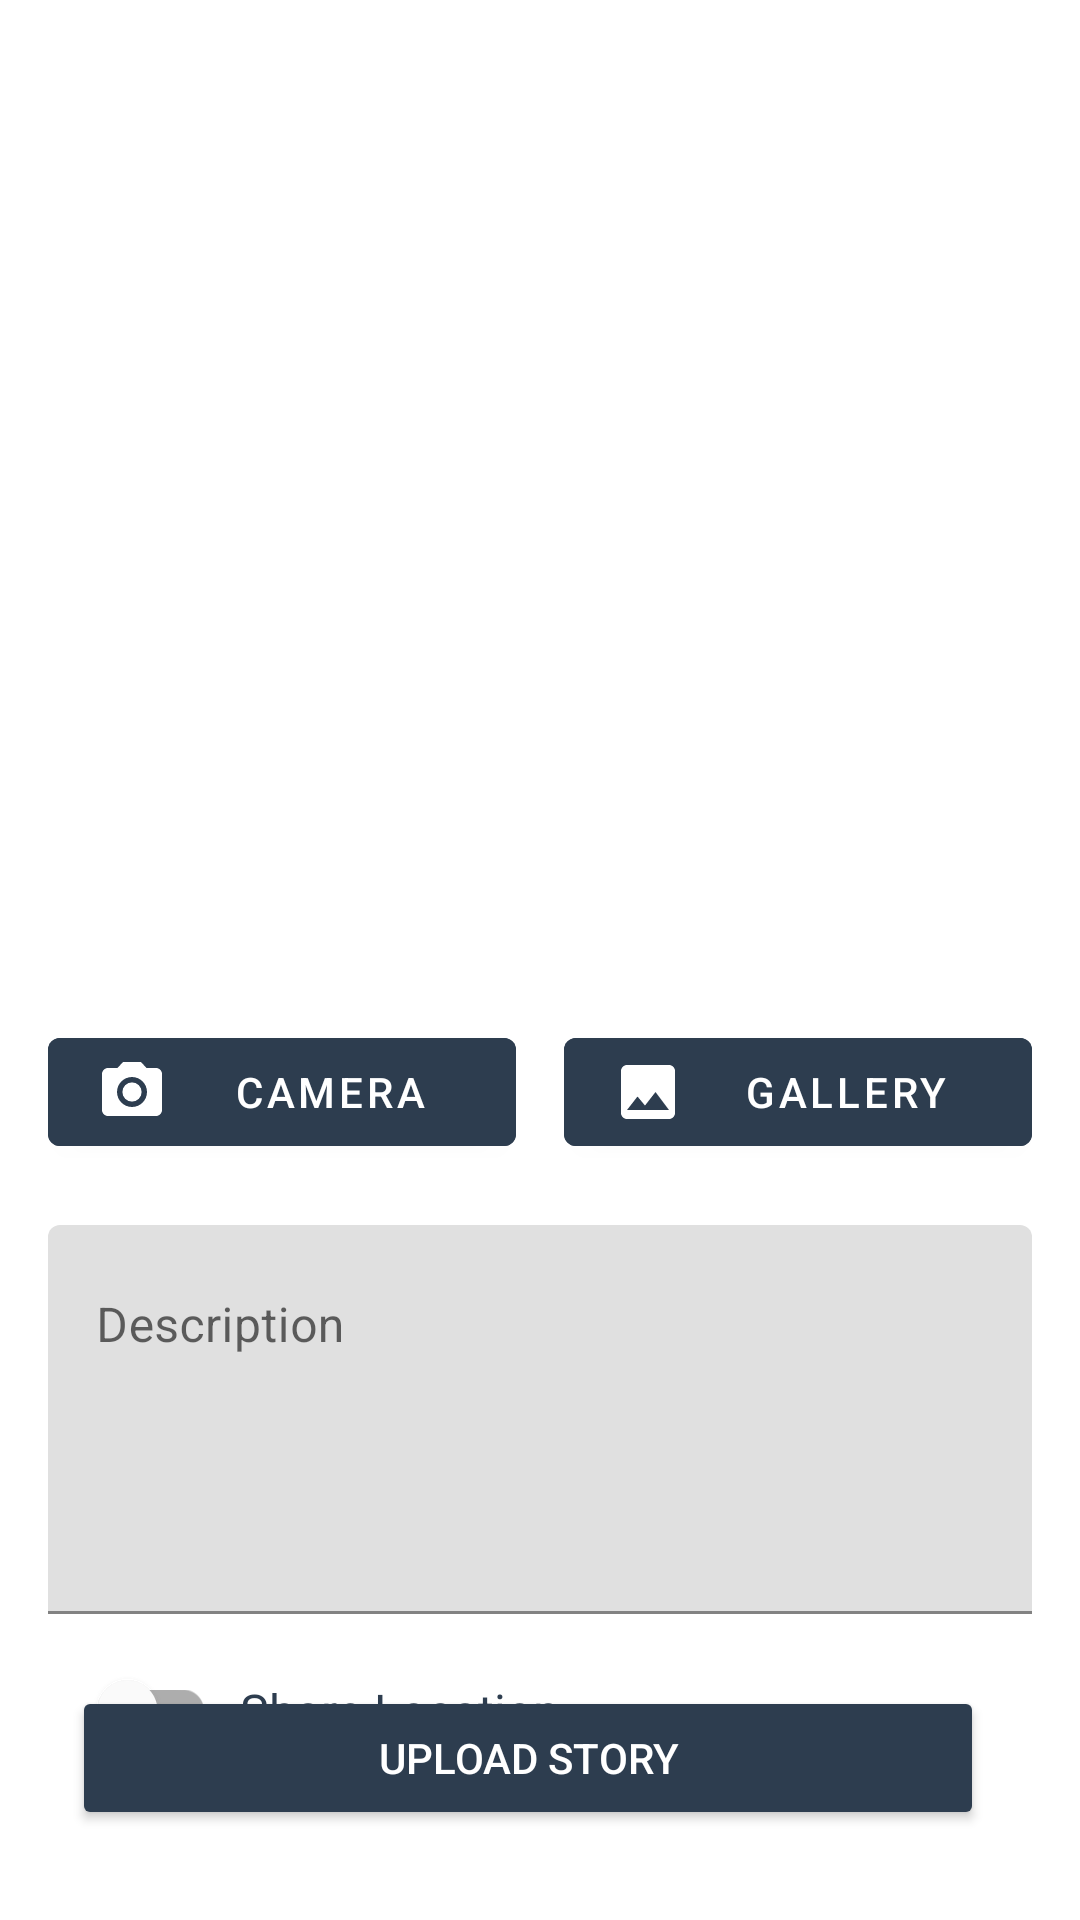

Layout XML and referenced resources for this Android screen:
<!-- AndroidManifest.xml: application theme AppTheme -->
<!-- res/layout/activity_upload_story.xml -->
<?xml version="1.0" encoding="utf-8"?>
<androidx.constraintlayout.widget.ConstraintLayout xmlns:android="http://schemas.android.com/apk/res/android"
    xmlns:app="http://schemas.android.com/apk/res-auto"
    xmlns:tools="http://schemas.android.com/tools"
    android:id="@+id/activity_upload_story"
    android:layout_width="match_parent"
    android:layout_height="match_parent"
    android:padding="16dp"
    tools:context=".ui.uploadStory.UploadStoryActivity">

    <ImageView
        android:id="@+id/ImageView"
        android:layout_width="match_parent"
        android:layout_height="300dp"
        android:layout_marginStart="8dp"
        android:layout_marginTop="16dp"
        android:layout_marginEnd="8dp"
        android:layout_marginBottom="8dp"
        android:contentDescription="@string/image_story"
        android:scaleType="fitCenter"
        app:layout_constraintBottom_toTopOf="@+id/twoButton"
        app:layout_constraintEnd_toEndOf="parent"
        app:layout_constraintStart_toStartOf="parent"
        app:layout_constraintTop_toTopOf="parent"
        app:srcCompat="@drawable/image_dicoding" />

    
    <androidx.constraintlayout.widget.ConstraintLayout
        android:id="@+id/twoButton"
        android:layout_width="0dp"
        android:layout_height="wrap_content"
        android:layout_marginTop="16dp"
        app:layout_constraintEnd_toEndOf="parent"
        app:layout_constraintStart_toStartOf="parent"
        app:layout_constraintTop_toBottomOf="@id/ImageView">

        <com.google.android.material.progressindicator.LinearProgressIndicator
            android:id="@+id/progressIndicator"
            android:layout_width="match_parent"
            android:layout_height="wrap_content"
            android:indeterminate="true"
            android:visibility="gone"
            app:layout_constraintEnd_toEndOf="parent"
            app:layout_constraintStart_toStartOf="parent"
            app:layout_constraintTop_toTopOf="parent" />

        <com.google.android.material.button.MaterialButton
            android:id="@+id/cameraButton"
            android:layout_width="0dp"
            android:layout_height="wrap_content"
            android:layout_marginEnd="8dp"
            android:backgroundTint="@color/navy"
            android:text="@string/camera"
            android:textColor="@android:color/white"
            app:icon="@drawable/ic_camera_tinted"
            app:iconGravity="start"
            app:iconPadding="8dp"
            app:layout_constraintBottom_toBottomOf="parent"
            app:layout_constraintEnd_toStartOf="@id/galleryButton"
            app:layout_constraintStart_toStartOf="parent"
            app:layout_constraintTop_toTopOf="parent"
            app:layout_constraintVertical_bias="0.0" />


        <com.google.android.material.button.MaterialButton
            android:id="@+id/galleryButton"
            android:layout_width="0dp"
            android:layout_height="wrap_content"
            android:layout_marginStart="8dp"
            android:backgroundTint="@color/navy"
            android:text="@string/gallery"
            android:textColor="@android:color/white"
            app:icon="@drawable/ic_gallery_tinted"
            app:iconGravity="start"
            app:iconPadding="8dp"
            app:layout_constraintBottom_toBottomOf="parent"
            app:layout_constraintEnd_toEndOf="parent"
            app:layout_constraintStart_toEndOf="@id/cameraButton"
            app:layout_constraintTop_toTopOf="parent" />


    </androidx.constraintlayout.widget.ConstraintLayout>

    
    <com.google.android.material.textfield.TextInputLayout
        android:id="@+id/tf_desc"
        style="@style/Widget.MaterialComponents.TextInputLayout.FilledBox.Dense"
        android:layout_width="0dp"
        android:layout_height="wrap_content"
        android:layout_marginTop="16dp"
        android:layout_marginBottom="8dp"
        app:layout_constraintBottom_toTopOf="@id/uploadButton"
        app:layout_constraintEnd_toEndOf="parent"
        app:layout_constraintStart_toStartOf="parent"
        app:layout_constraintTop_toBottomOf="@id/twoButton">

        <com.google.android.material.textfield.TextInputEditText
            android:id="@+id/edt_desc"
            android:layout_width="match_parent"
            android:layout_height="wrap_content"
            android:layout_marginTop="6dp"
            android:gravity="top|start"
            android:hint="@string/description"
            android:inputType="textMultiLine"
            android:lines="5"
            android:maxLines="5"
            android:scrollbars="vertical" />
    </com.google.android.material.textfield.TextInputLayout>

    
    <androidx.constraintlayout.widget.ConstraintLayout
        android:id="@+id/locationContainer"
        android:layout_width="0dp"
        android:layout_height="wrap_content"
        android:layout_marginTop="8dp"
        app:layout_constraintEnd_toEndOf="parent"
        app:layout_constraintStart_toStartOf="parent"
        app:layout_constraintTop_toBottomOf="@id/tf_desc">

        <com.google.android.material.switchmaterial.SwitchMaterial
            android:id="@+id/switchLocation"
            android:layout_width="wrap_content"
            android:layout_height="wrap_content"
            android:layout_marginStart="8dp"
            android:textColor="@color/navy"
            android:textSize="16sp"
            app:layout_constraintBottom_toBottomOf="parent"
            app:layout_constraintStart_toStartOf="parent"
            app:layout_constraintTop_toTopOf="parent" />

        <TextView
            android:id="@+id/tv_shareLoc"
            android:layout_width="wrap_content"
            android:layout_height="wrap_content"
            android:layout_marginStart="8dp"
            android:layout_marginEnd="8dp"
            android:text="@string/share_loc"
            android:textColor="@color/navy"
            android:textSize="16sp"
            app:layout_constraintBottom_toBottomOf="@id/switchLocation"
            app:layout_constraintStart_toEndOf="@id/switchLocation"
            app:layout_constraintTop_toTopOf="@id/switchLocation" />
    </androidx.constraintlayout.widget.ConstraintLayout>

    
    <Button
        android:id="@+id/uploadButton"
        android:layout_width="0dp"
        android:layout_height="wrap_content"
        android:layout_marginStart="8dp"
        android:layout_marginTop="16dp"
        android:layout_marginEnd="16dp"
        android:layout_marginBottom="16dp"
        android:backgroundTint="@color/navy"
        android:text="@string/upload_story"
        android:textColor="@android:color/white"
        app:layout_constraintBottom_toBottomOf="parent"
        app:layout_constraintEnd_toEndOf="parent"
        app:layout_constraintHorizontal_bias="1.0"
        app:layout_constraintStart_toStartOf="parent"
        app:layout_constraintTop_toBottomOf="@id/tf_desc" />
</androidx.constraintlayout.widget.ConstraintLayout>
<!-- resources referenced by this layout -->
<resources>
  <color name="navy">#2D3D4F</color>
  <!-- drawable ic_camera_tinted (drawable) -->
  <?xml version="1.0" encoding="utf-8"?>
  <layer-list xmlns:android="http://schemas.android.com/apk/res/android">
      <item android:drawable="@drawable/ic_camera" android:tint="@android:color/white" />
  </layer-list>
  <!-- drawable ic_gallery_tinted (drawable) -->
  <?xml version="1.0" encoding="utf-8"?>
  <layer-list xmlns:android="http://schemas.android.com/apk/res/android">
      <item android:drawable="@drawable/ic_gallery" android:tint="@android:color/white" />
  </layer-list>
  <string name="camera">Camera</string>
  <string name="description">Description</string>
  <string name="gallery">Gallery</string>
  <string name="image_story">Image Story</string>
  <string name="share_loc">Share Location</string>
  <string name="upload_story">Upload Story</string>
  <style name="AppTheme" parent="Theme.MaterialComponents.DayNight.DarkActionBar">
          <item name="android:windowBackground">@color/white</item>
          <item name="android:statusBarColor">@color/navy</item>
          <item name="android:windowActivityTransitions">true</item>
          <item name="android:windowEnterTransition">@android:transition/explode</item>
          <item name="android:windowExitTransition">@android:transition/explode</item>
      </style>
  <!-- drawable ic_camera (drawable) -->
  <vector xmlns:android="http://schemas.android.com/apk/res/android"
      android:height="24dp"
      android:viewportHeight="24"
      android:viewportWidth="24"
      android:width="24dp"
      android:tint="@android:color/white">
  
      <path android:fillColor="@android:color/white" android:pathData="M12,12m-3.2,0a3.2,3.2 0,1 1,6.4 0a3.2,3.2 0,1 1,-6.4 0"/>
  
      <path android:fillColor="@android:color/white" android:pathData="M9,2L7.17,4L4,4c-1.1,0 -2,0.9 -2,2v12c0,1.1 0.9,2 2,2h16c1.1,0 2,-0.9 2,-2L22,6c0,-1.1 -0.9,-2 -2,-2h-3.17L15,2L9,2zM12,17c-2.76,0 -5,-2.24 -5,-5s2.24,-5 5,-5 5,2.24 5,5 -2.24,5 -5,5z"/>
  </vector>
  <!-- drawable ic_gallery (drawable) -->
  <vector xmlns:android="http://schemas.android.com/apk/res/android"
      android:height="24dp"
      android:viewportHeight="24"
      android:viewportWidth="24"
      android:width="24dp"
      android:tint="@android:color/white">
  
      <path android:fillColor="@android:color/white"
          android:pathData="M21,19V5c0,-1.1 -0.9,-2 -2,-2H5c-1.1,0 -2,0.9 -2,2v14c0,1.1 0.9,2 2,2h14c1.1,0 2,-0.9 2,-2zM8.5,13.5l2.5,3.01L14.5,12l4.5,6H5l3.5,-4.5z" />
  </vector>
  <color name="white">#FFFFFFFF</color>
</resources>
